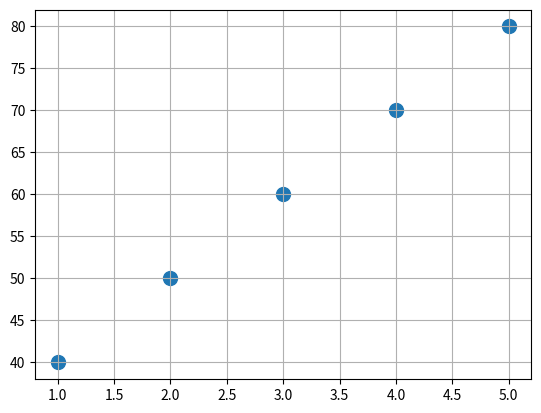

This figure's Python source:
import matplotlib.pyplot as plt
hours=[1,2,3,4,5]
marks=[40,50,60,70,80]

plt.scatter(hours,marks,s=100)
plt.grid()
plt.show()
